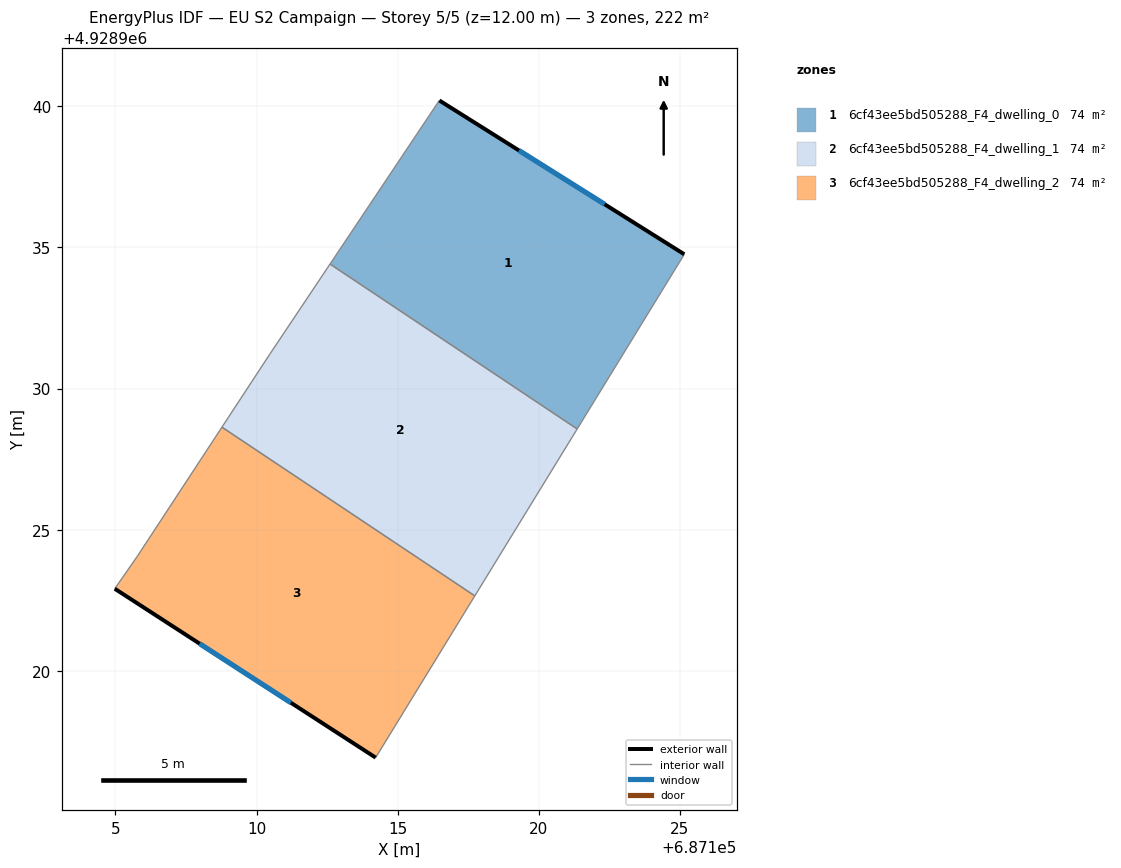
=== STOREY PLAN SPEC (per zone: floor XY polygon, exterior-wall plan segments, windows/doors) ===
zone 1: 6cf43ee5bd505288_F4_dwelling_0  (73.9 m²)
  floor: (687121.36, 4928928.57) (687125.16, 4928934.76) (687116.48, 4928940.21) (687112.60, 4928934.41)
  exterior wall: (687116.48, 4928940.21) – (687125.16, 4928934.76)  [10.2 m]
    window: (687119.30, 4928938.44) – (687122.33, 4928936.53)  [3.8 m²]
  interior walls: 3
zone 2: 6cf43ee5bd505288_F4_dwelling_1  (73.9 m²)
  floor: (687117.73, 4928922.66) (687121.36, 4928928.57) (687112.60, 4928934.41) (687110.46, 4928931.20) (687108.77, 4928928.63)
  interior walls: 5
zone 3: 6cf43ee5bd505288_F4_dwelling_2  (73.9 m²)
  floor: (687114.22, 4928916.92) (687117.73, 4928922.66) (687108.77, 4928928.63) (687105.78, 4928924.06) (687104.98, 4928922.91)
  exterior wall: (687114.22, 4928916.92) – (687104.98, 4928922.91)  [11.0 m]
    window: (687111.21, 4928918.87) – (687107.98, 4928920.96)  [4.0 m²]
  interior walls: 4

=== DERIVED (storey summary) ===
Building: EU S2 Campaign
Storey: 5 of 5  (floor level z = 12.00 m)
Storey gross floor area: 221.6 m²
Zones on this storey: 3
  - 6cf43ee5bd505288_F4_dwelling_0: floor 73.9 m²; exterior wall 10.2 m (30.7 m²); 1 window(s) 3.8 m²; WWR 12.2%
  - 6cf43ee5bd505288_F4_dwelling_1: floor 73.9 m²
  - 6cf43ee5bd505288_F4_dwelling_2: floor 73.9 m²; exterior wall 11.0 m (33.0 m²); 1 window(s) 4.0 m²; WWR 12.2%
Zone adjacency (shared interzone walls):
  - 6cf43ee5bd505288_F4_dwelling_0 ↔ 6cf43ee5bd505288_F4_dwelling_1
  - 6cf43ee5bd505288_F4_dwelling_1 ↔ 6cf43ee5bd505288_F4_dwelling_2